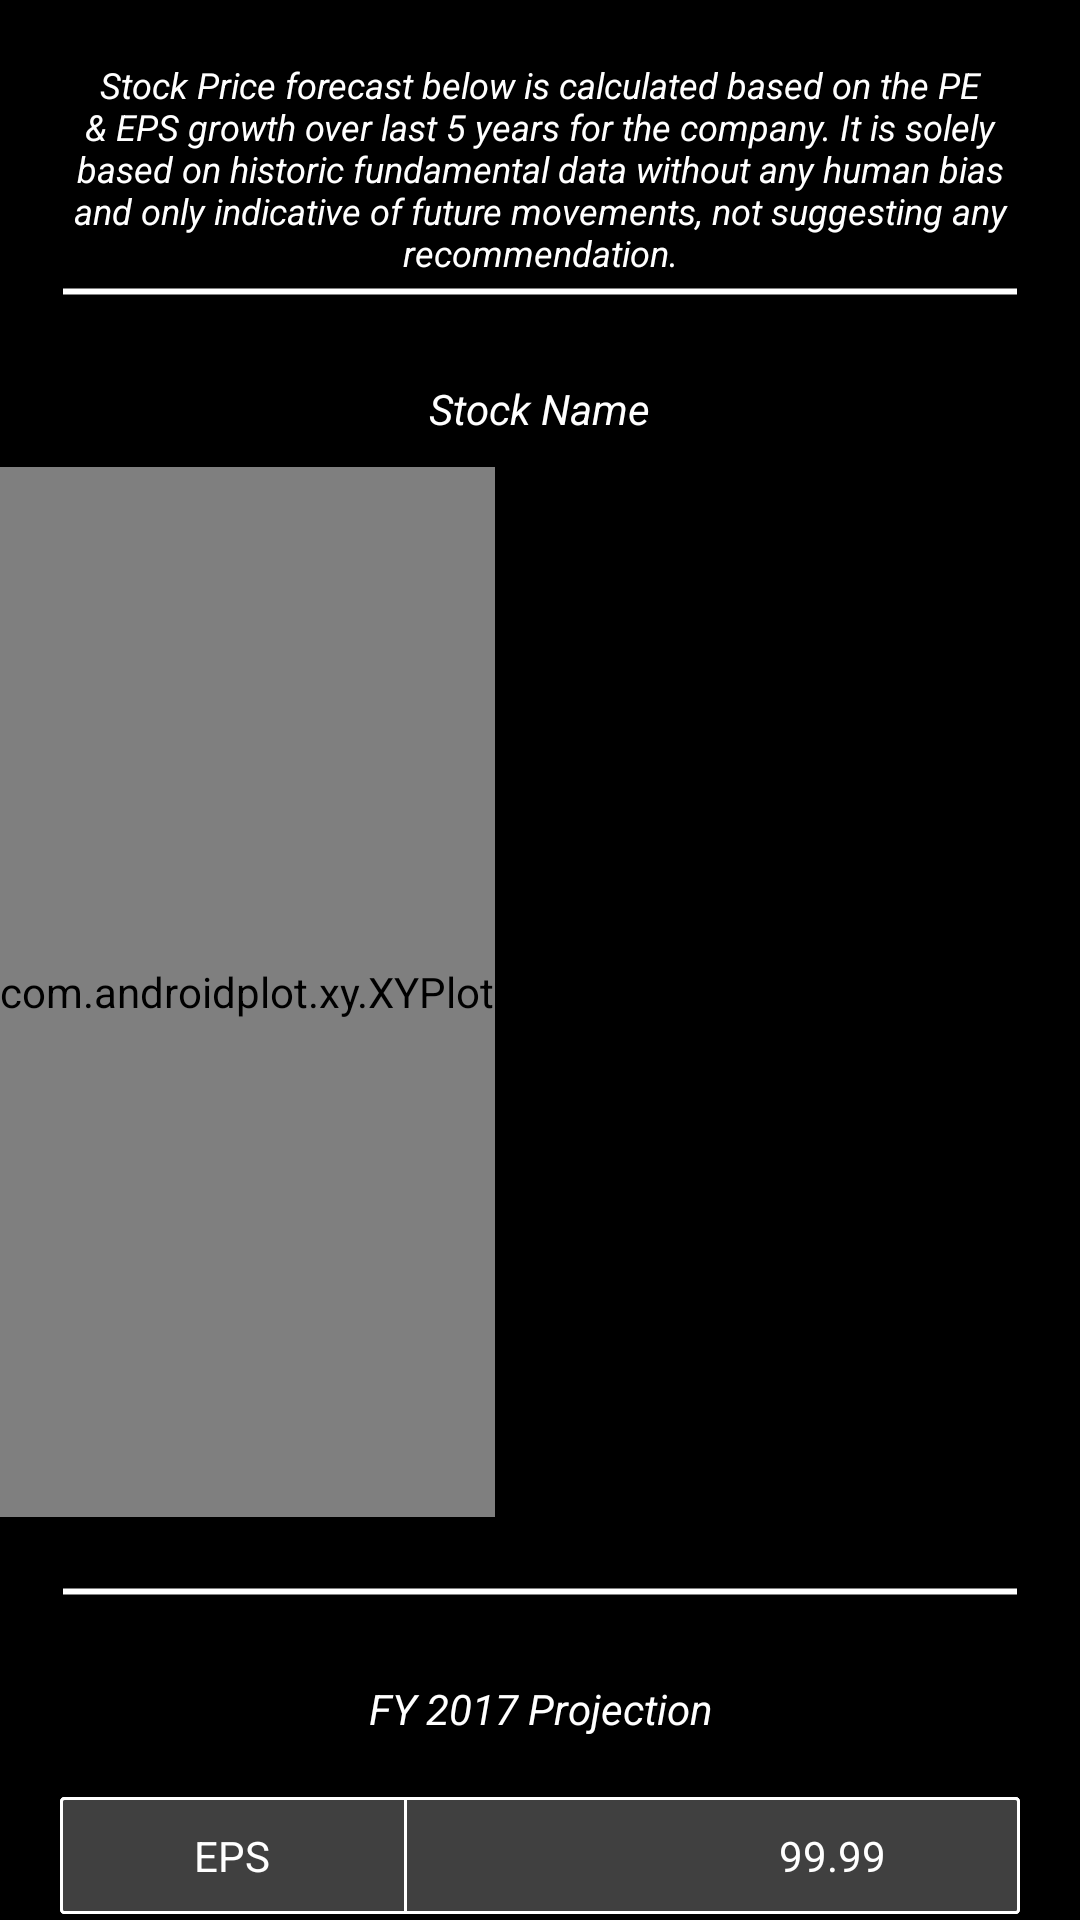

Write the Android layout XML for this screen, with the resource values it uses.
<!-- AndroidManifest.xml: application theme AppTheme -->
<!-- res/layout/activity_stock_forecast.xml -->
<ScrollView xmlns:android="http://schemas.android.com/apk/res/android"
    android:layout_width="match_parent"
    android:layout_height="match_parent"
    android:fillViewport="true"
    android:layout_weight="1"
    android:orientation="vertical"
    android:background="@color/black"
    >

    <LinearLayout
        android:id="@+id/container"
        android:orientation="vertical"
        android:layout_width="match_parent"
        android:layout_height="wrap_content"
        android:background="@color/black"
        >

        <RelativeLayout
            android:layout_width="wrap_content"
            android:layout_height="wrap_content"

            >
            <LinearLayout
                android:layout_width="match_parent"
                android:layout_height="wrap_content"
                android:orientation="vertical"
                android:id="@+id/linearLayout5">
                <TextView
                    android:id="@+id/asklabel5"
                    android:layout_width="match_parent"
                    android:layout_height="match_parent"
                    android:layout_marginRight="20dp"
                    android:layout_marginLeft="20dp"
                    android:layout_marginTop="20dp"
                    android:gravity="center"
                    android:textColor="@color/white"
                    android:text="@string/stock_forecast_top_writeup"
                    android:textSize="12dip"
                    android:textStyle="italic"
                    android:typeface="sans"
                    android:editable="false" />
                <TextView
                    android:id="@+id/viewUnderLine2"
                    android:layout_width="fill_parent"
                    android:layout_height="0dp"
                    android:layout_marginRight="20dp"
                    android:layout_marginLeft="20dp"
                    android:layout_marginTop="-5dp"
                    android:layout_weight="1"
                    android:background="@drawable/underline2" />
            </LinearLayout>

            <LinearLayout
                android:layout_width="match_parent"
                android:layout_height="wrap_content"
                android:orientation="vertical"
                android:layout_marginBottom="10dp"
                android:id="@+id/linearLayout1"
                android:gravity="center_horizontal"
                android:layout_below="@+id/linearLayout5">
                <TextView
                    android:id="@+id/stock_name"
                    android:layout_width="wrap_content"
                    android:layout_height="wrap_content"
                    android:layout_marginRight="20dp"
                    android:layout_marginLeft="20dp"
                    android:layout_marginTop="20dp"
                    android:gravity="center_horizontal"
                    android:textColor="@color/white"
                    android:text="Stock Name"
                    android:textSize="14dip"
                    android:textStyle="italic"
                    android:typeface="sans"
                    android:editable="false" />

            </LinearLayout>

            <LinearLayout
                android:layout_width="match_parent"
                android:layout_height="wrap_content"
                android:orientation="vertical"
                android:layout_below="@+id/linearLayout1"

                android:id="@+id/linearLayout2">
                <include layout="@layout/simple_xy_plot_example" />
            </LinearLayout>
        </RelativeLayout>



        <RelativeLayout
            android:layout_width="wrap_content"
            android:layout_height="wrap_content"
            android:layout_weight="1">

            <LinearLayout
                android:layout_width="match_parent"
                android:layout_height="wrap_content"
                android:orientation="vertical"
                android:layout_marginTop="20dp"
                android:id="@+id/linearLayout3"


                >
                <TextView
                    android:id="@+id/viewUnderLine1"
                    android:layout_width="fill_parent"
                    android:layout_height="0dp"
                    android:layout_marginRight="20dp"
                    android:layout_marginLeft="20dp"
                    android:layout_marginTop="-5dp"
                    android:layout_weight="1"
                    android:background="@drawable/underline2" />

                <TextView
                    android:id="@+id/asklabe2"
                    android:layout_width="wrap_content"
                    android:layout_height="wrap_content"
                    android:layout_marginRight="20dp"
                    android:layout_marginLeft="20dp"
                    android:layout_marginTop="20dp"
                    android:gravity="center"
                    android:textColor="@color/white"
                    android:text="FY 2017 Projection"
                    android:textSize="14dip"
                    android:textStyle="italic"
                    android:typeface="sans"
                    android:editable="false"
                    android:layout_gravity="center_horizontal" />
                    <TableLayout
                        android:id="@+id/fintable"
                        android:layout_width="match_parent"
                        android:layout_height="wrap_content"
                        android:orientation="horizontal"
                        android:layout_margin="20dp"
                        android:background="@drawable/table_row_style"
                        android:stretchColumns="*">
                        <include layout="@layout/stock_ratio_numbers_row" />
                    </TableLayout>
            </LinearLayout>
        </RelativeLayout>


        <RelativeLayout
            android:layout_width="wrap_content"
            android:layout_height="wrap_content"
            android:layout_weight="1">
        <LinearLayout
            android:layout_width="match_parent"
            android:layout_height="wrap_content"
            android:orientation="vertical"
            android:layout_marginTop="20dp"
            android:id="@+id/linearLayout4"


            >
            <TextView
                android:id="@+id/asklabe4"
                android:layout_width="wrap_content"
                android:layout_height="wrap_content"
                android:layout_marginRight="20dp"
                android:layout_marginLeft="20dp"
                android:layout_marginTop="20dp"
                android:gravity="center"
                android:textColor="@color/white"
                android:text="FY 2018 Projection"
                android:textSize="14dip"
                android:textStyle="italic"
                android:typeface="sans"
                android:editable="false"
                android:layout_gravity="center_horizontal" />
            <TableLayout
                android:id="@+id/fintable2"
                android:layout_width="match_parent"
                android:layout_height="wrap_content"
                android:orientation="horizontal"
                android:layout_margin="20dp"
                android:background="@drawable/table_row_style"
                android:stretchColumns="*">
                <include layout="@layout/stock_ratio_numbers_row" />
            </TableLayout>
        </LinearLayout>
        </RelativeLayout>
    </LinearLayout>
</ScrollView>
<!-- res/layout/simple_xy_plot_example.xml (included above) -->
<LinearLayout xmlns:android="http://schemas.android.com/apk/res/android"
    xmlns:ap="http://schemas.android.com/apk/res-auto"
    android:layout_height="match_parent"
    android:layout_width="match_parent">

    <com.androidplot.xy.XYPlot
        style="@style/APDefacto.Dark"
        android:id="@+id/plot"
        android:layout_width="wrap_content"
        android:layout_height="350dp"
        ap:title=""
        ap:titleTextSize="12dp"
        ap:lineLabelInsetLeft="20dp"
        ap:lineLabelInsetBottom="0dp"
        ap:lineLabelRotationBottom="-10"
        ap:rangeTitle=""
        ap:domainTitle=""
        ap:lineLabelTextSizeBottom="12dp"
        ap:lineLabelTextSizeLeft="12dp"
        ap:legendTextSize="12dp"
        ap:graphMarginTop="10dp"
        ap:graphMarginBottom="30dp"
        ap:graphMarginLeft="20dp"
        ap:graphMarginRight="10dp"

        />
</LinearLayout>
<!-- res/layout/stock_ratio_numbers_row.xml (included above) -->
<TableRow android:id="@+id/tableRow1"
    android:layout_width="fill_parent"
    android:layout_height="match_parent"
    android:background="@drawable/table_row_style"
    xmlns:android="http://schemas.android.com/apk/res/android">


        <TextView
            android:id="@+id/fin_row_title"
            android:paddingBottom="10dp"
            android:paddingLeft="5dp"
            android:paddingRight="5dp"
            android:paddingTop="10dp"
            android:text="EPS"
            android:gravity="center"
            android:textColor="@color/white"
            android:textSize="14dp" />

        <LinearLayout
            android:layout_width="1dp"
            android:layout_height="match_parent" >

            <View style="@style/Divider" />
        </LinearLayout>

        <TextView
            android:id="@+id/ratio_value"
            android:paddingBottom="10dp"
            android:paddingLeft="5dp"
            android:paddingRight="5dp"
            android:paddingTop="10dp"
            android:text="99.99"
            android:gravity="center"
            android:textColor="@color/white"
            android:textSize="14dp" />

</TableRow>
<!-- resources referenced by this layout -->
<resources>
  <color name="black">#000000</color>
  <color name="white">#ffffff</color>
  <!-- drawable table_row_style (drawable) -->
  <?xml version="1.0" encoding="UTF-8"?>
  <shape xmlns:android="http://schemas.android.com/apk/res/android">
      <solid android:color="@color/grey"/>
      <stroke android:width="1dip" android:color="@color/white"/>
      <corners android:radius="1dp" />
  
  </shape>
  <!-- drawable underline2 (drawable) -->
  <?xml version="1.0" encoding="utf-8"?>
  <shape xmlns:android="http://schemas.android.com/apk/res/android"
      android:shape="line">
      <stroke 
          android:width="2dp" 
          android:color="@color/white" />
      <size android:height="2dp" />
      <solid android:color="#FFF"/>
  </shape>
  <string name="stock_forecast_top_writeup">Stock Price forecast below is calculated based on the PE &amp; EPS growth over last 5 years for the company. It is solely based on historic fundamental data without any human bias and only indicative of future movements, not suggesting any recommendation.</string>
  <style name="Divider">
          <item name="android:layout_width">1dip</item>
          <item name="android:layout_height">match_parent</item>
          <item name="android:background">@color/white</item>
      </style>
  <style name="AppTheme" parent="Theme.AppCompat.Light.NoActionBar">
  
      </style>
  <color name="grey">#404040</color>
</resources>
